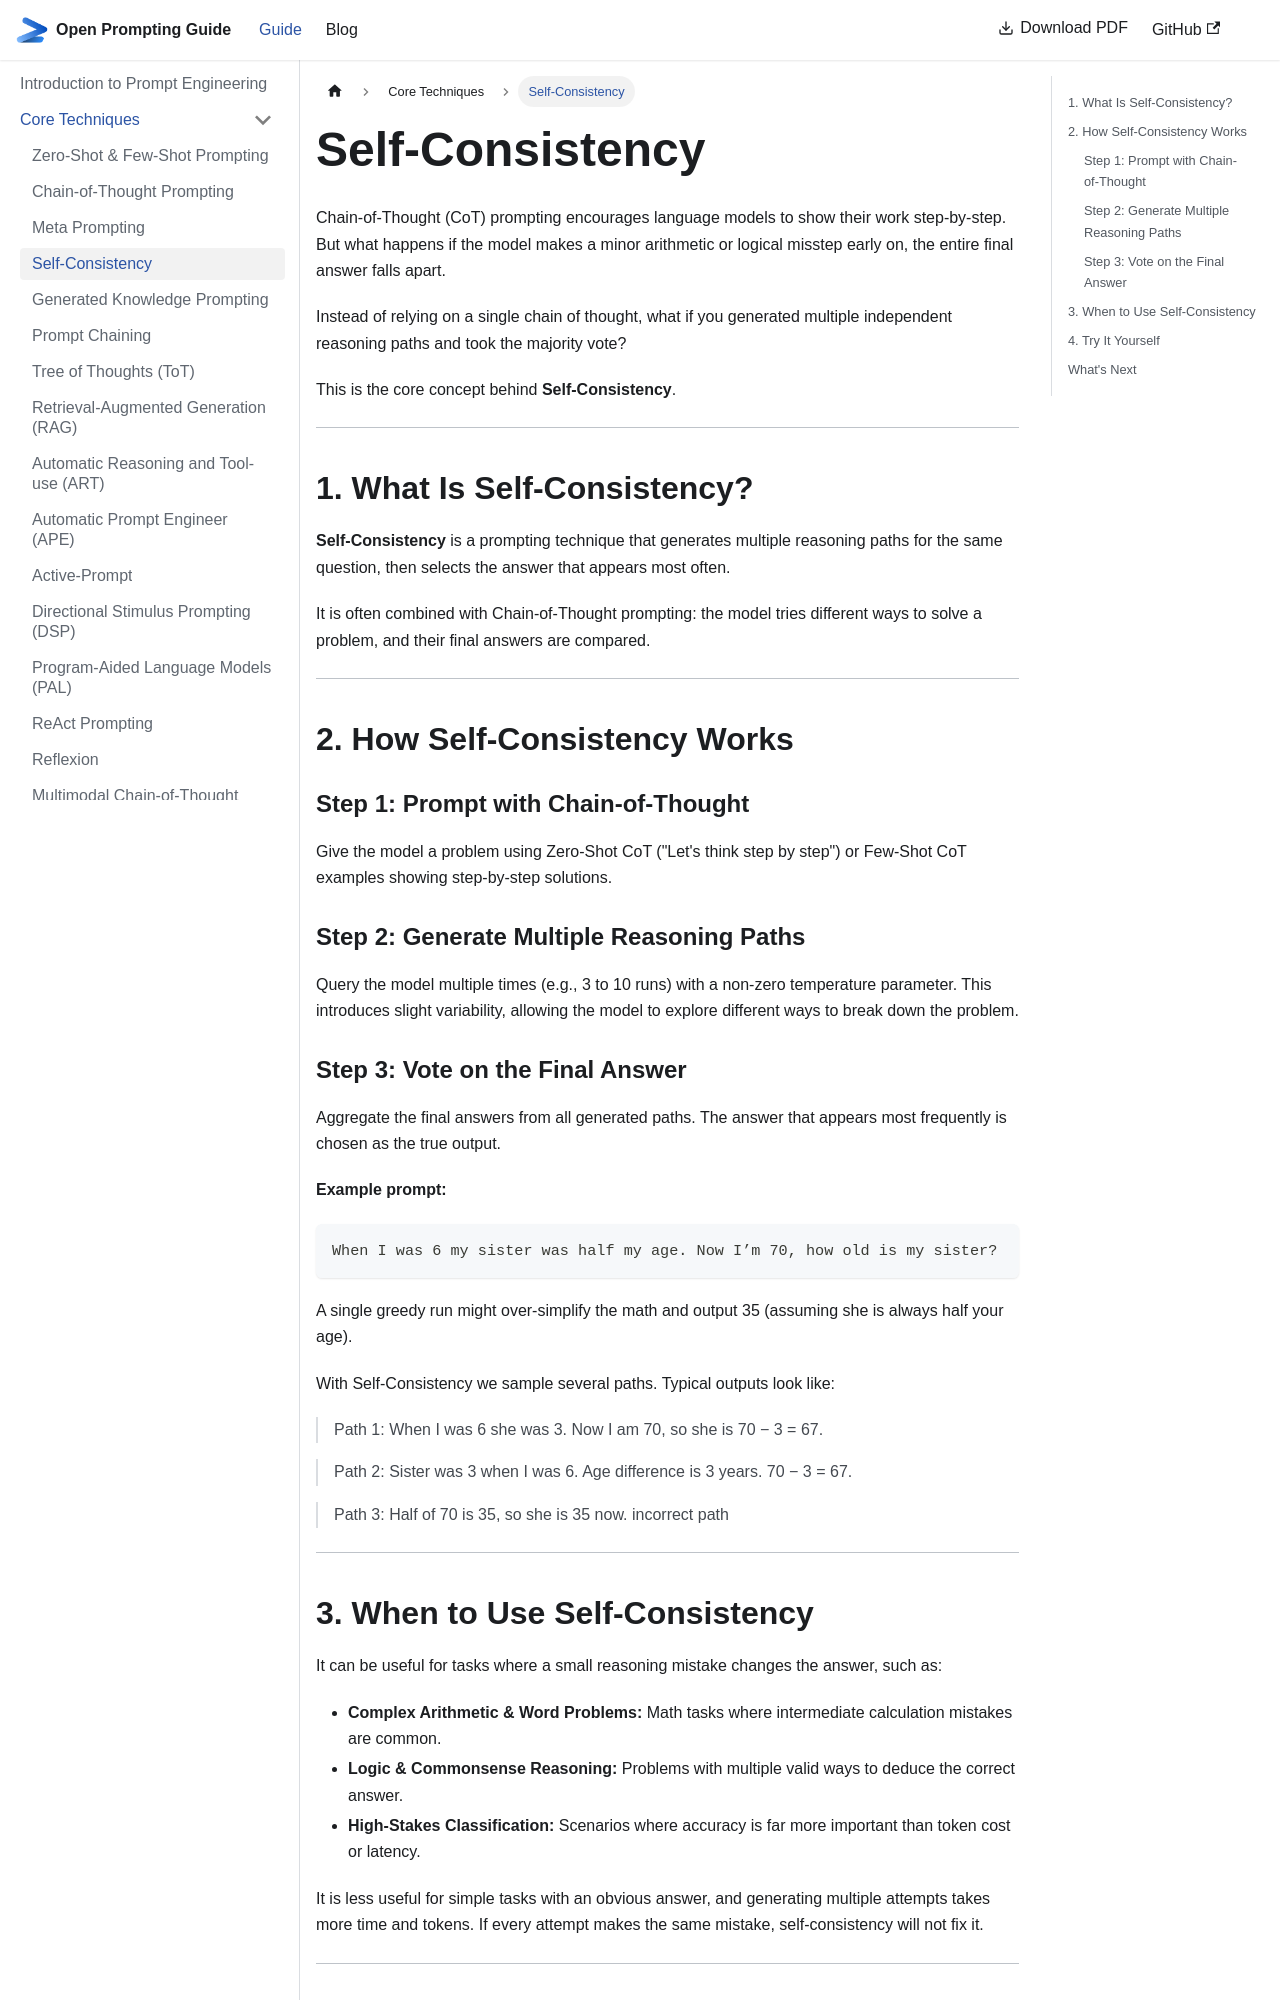

repository: khaledlajili/open-prompting-guide · page: docs/core-techniques/self-consistency/index.html · generator: docusaurus

---
sidebar_position: 4
---

# Self-Consistency

Chain-of-Thought (CoT) prompting encourages language models to show their work step-by-step. But what happens if the model makes a minor arithmetic or logical misstep early on, the entire final answer falls apart.

Instead of relying on a single chain of thought, what if you generated multiple independent reasoning paths and took the majority vote?

This is the core concept behind **Self-Consistency**.

---

## 1. What Is Self-Consistency?

**Self-Consistency** is a prompting technique that generates multiple reasoning paths for the same question, then selects the answer that appears most often.

It is often combined with Chain-of-Thought prompting: the model tries different ways to solve a problem, and their final answers are compared.

---

## 2. How Self-Consistency Works

### Step 1: Prompt with Chain-of-Thought

Give the model a problem using Zero-Shot CoT ("Let's think step by step") or Few-Shot CoT examples showing step-by-step solutions.

### Step 2: Generate Multiple Reasoning Paths

Query the model multiple times (e.g., 3 to 10 runs) with a non-zero temperature parameter. This introduces slight variability, allowing the model to explore different ways to break down the problem.

### Step 3: Vote on the Final Answer

Aggregate the final answers from all generated paths. The answer that appears most frequently is chosen as the true output.

**Example prompt:**
```text
When I was 6 my sister was half my age. Now I’m 70, how old is my sister?
```
A single greedy run might over-simplify the math and output 35 (assuming she is always half your age).

With Self-Consistency we sample several paths. Typical outputs look like:
> Path 1: When I was 6 she was 3. Now I am 70, so she is 70 − 3 = 67.

> Path 2: Sister was 3 when I was 6. Age difference is 3 years. 70 − 3 = 67.

> Path 3: Half of 70 is 35, so she is 35 now. incorrect path
---
